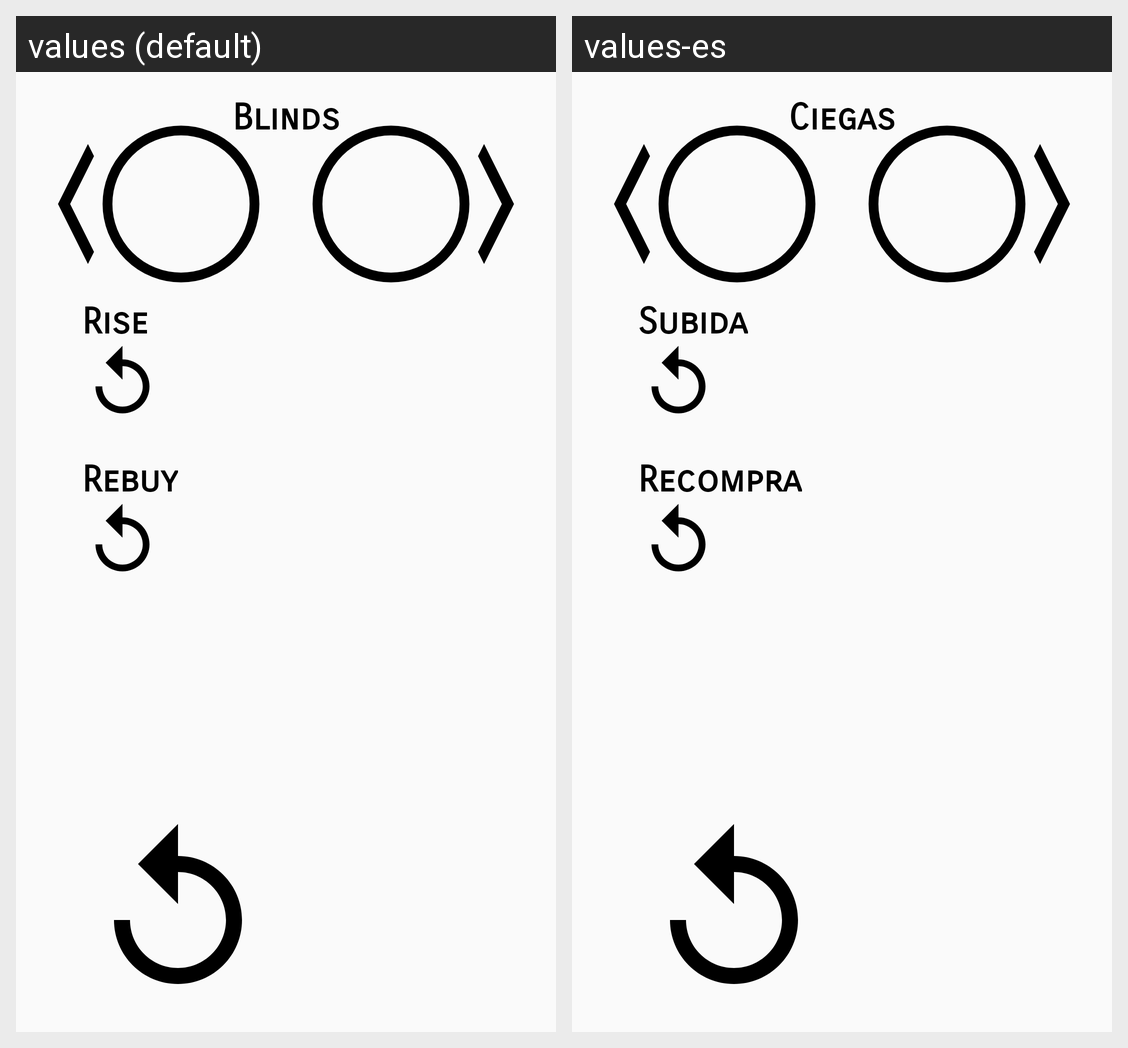

The Android screen above is rendered under two locales of the same app. Produce the string resources it draws, with the default and per-locale values.
Android screen res/layout/activity_main.xml rendered under 2 locales, left to right: values (default), values-es. Device: Nexus 5 (rendered at 1080×1920; each locale shown at half size, 540×960, under a caption strip naming it); theme AppTheme.
Strings drawn on this screen, with the default value and each locale's value (text and hints the layout hard-codes, and strings that could not be matched under every locale, appear in the picture but are not listed):

blinds_title
  values: Blinds
  values-es: Ciegas

rise_title
  values: Rise
  values-es: Subida

rebuy_title
  values: Rebuy
  values-es: Recompra
